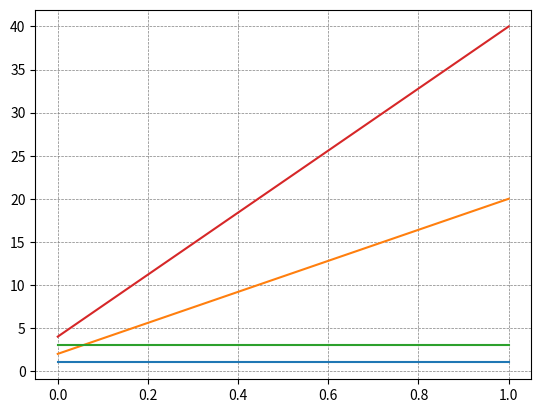

Python code for this plot:
# https://matplotlib.org/stable/tutorials/introductory/pyplot.html
import matplotlib.pyplot as plt
import numpy as np

x = [[1, 2, 3, 4], [1, 20, 3, 40]]

table = np.array(x)

plt.plot(table)  # plot przyjmuje także obiekty ndarray z numpy

plt.grid(color='gray', linestyle='--', linewidth=0.5)

plt.show()
